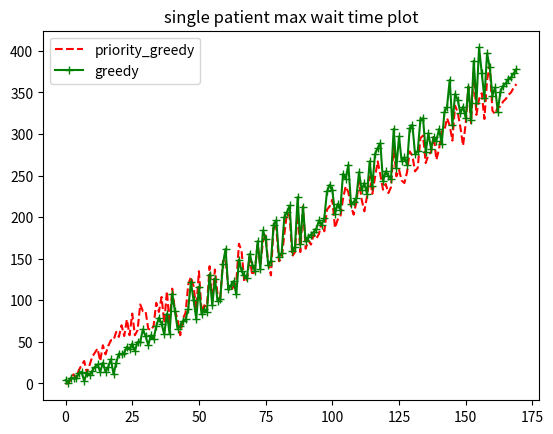

The matplotlib source for this figure:
import matplotlib.pyplot as plt

pga_y_maxWait = [0, 0, 5, 11, 7, 16, 22, 27, 13, 22, 32, 37, 42, 27, 46, 35, 45, 52, 52, 62, 56, 70, 57, 77, 58, 84, 58, 64, 95, 87, 87, 66, 64, 69, 97, 86, 104, 73, 111, 71, 114, 88, 77, 58, 78, 85, 119, 128, 117, 90, 135, 86, 94, 92, 141, 99, 137, 106, 103, 147, 150, 115, 111, 117, 121, 168, 159, 122, 125, 152, 130, 136, 168, 141, 171, 178, 143, 130, 192, 187, 147, 150, 179, 205, 201, 153, 158, 210, 158, 213, 162, 172, 167, 179, 174, 180, 193, 183, 209, 213, 221, 187, 197, 200, 222, 237, 230, 213, 203, 218, 243, 221, 207, 225, 249, 228, 248, 267, 251, 233, 240, 229, 236, 287, 249, 257, 244, 241, 254, 279, 274, 255, 259, 295, 298, 265, 275, 278, 298, 269, 282, 303, 304, 319, 310, 292, 334, 326, 308, 286, 313, 357, 313, 374, 323, 342, 349, 318, 365, 382, 328, 324, 332, 333, 339, 342, 347, 350, 356, 360]
pga_y_totalWait = [0, 0, 5, 14, 7, 19, 32, 38, 24, 40, 45, 57, 70, 60, 80, 76, 98, 98, 118, 137, 98, 140, 80, 166, 111, 171, 83, 66, 101, 179, 155, 70, 75, 80, 116, 152, 122, 90, 133, 81, 139, 132, 91, 117, 95, 102, 152, 162, 142, 114, 166, 102, 120, 113, 182, 125, 169, 133, 128, 188, 196, 145, 134, 151, 154, 222, 210, 159, 161, 197, 166, 180, 225, 183, 230, 237, 187, 167, 263, 252, 188, 195, 241, 280, 267, 194, 207, 284, 200, 294, 212, 221, 215, 232, 222, 236, 254, 243, 291, 299, 308, 241, 254, 260, 313, 333, 317, 272, 259, 279, 338, 281, 264, 288, 342, 294, 349, 378, 356, 300, 312, 292, 305, 398, 325, 359, 318, 313, 330, 386, 374, 336, 340, 401, 406, 341, 352, 362, 387, 344, 363, 390, 412, 428, 420, 372, 446, 437, 389, 361, 394, 470, 399, 487, 409, 445, 456, 401, 473, 491, 416, 411, 417, 416, 419, 416, 414, 417, 420, 422]

ga_y_maxWait = [4, 1, 7, 6, 6, 12, 14, 3, 13, 10, 15, 20, 23, 14, 25, 14, 20, 29, 11, 25, 36, 35, 37, 44, 41, 48, 39, 50, 50, 65, 57, 46, 58, 53, 69, 79, 72, 59, 84, 60, 108, 87, 66, 69, 75, 77, 90, 122, 100, 78, 116, 83, 89, 86, 131, 94, 126, 99, 102, 144, 162, 113, 118, 123, 107, 149, 135, 130, 127, 156, 143, 135, 171, 138, 184, 174, 142, 147, 191, 196, 152, 157, 200, 206, 214, 159, 164, 224, 168, 212, 171, 176, 179, 182, 186, 196, 191, 199, 231, 239, 233, 204, 216, 209, 252, 246, 263, 216, 218, 223, 254, 233, 241, 228, 267, 237, 276, 283, 289, 243, 255, 250, 246, 306, 259, 297, 267, 272, 263, 307, 311, 276, 279, 317, 319, 278, 301, 282, 296, 292, 306, 288, 326, 333, 365, 311, 348, 341, 325, 333, 319, 357, 317, 388, 337, 404, 373, 343, 397, 380, 346, 356, 327, 351, 358, 361, 366, 368, 373, 378]
ga_y_totalWait = [17, 2, 16, 21, 28, 14, 21, 8, 21, 35, 23, 29, 35, 26, 40, 34, 43, 42, 51, 54, 48, 59, 51, 67, 57, 73, 58, 68, 81, 100, 87, 62, 80, 72, 102, 122, 109, 82, 129, 85, 165, 135, 90, 95, 100, 104, 140, 181, 150, 111, 169, 113, 123, 117, 190, 131, 179, 130, 138, 203, 232, 147, 155, 161, 139, 209, 189, 170, 161, 217, 185, 171, 231, 174, 250, 237, 184, 190, 254, 261, 193, 198, 267, 279, 292, 198, 207, 304, 213, 280, 217, 220, 226, 230, 235, 248, 241, 251, 297, 315, 305, 252, 266, 256, 330, 323, 347, 266, 270, 276, 335, 287, 298, 278, 348, 293, 357, 367, 372, 296, 317, 309, 301, 387, 322, 375, 329, 338, 321, 395, 402, 339, 346, 406, 415, 347, 376, 354, 368, 363, 381, 356, 418, 428, 466, 386, 443, 432, 400, 412, 391, 450, 384, 484, 414, 504, 461, 418, 494, 470, 418, 433, 387, 414, 422, 419, 417, 422, 423, 426]

plt.plot(pga_y_maxWait, 'r--', label='priority_greedy')
plt.plot(ga_y_maxWait, 'g+-', label='greedy')
plt.title("single patient max wait time plot")
plt.legend()
plt.show()
